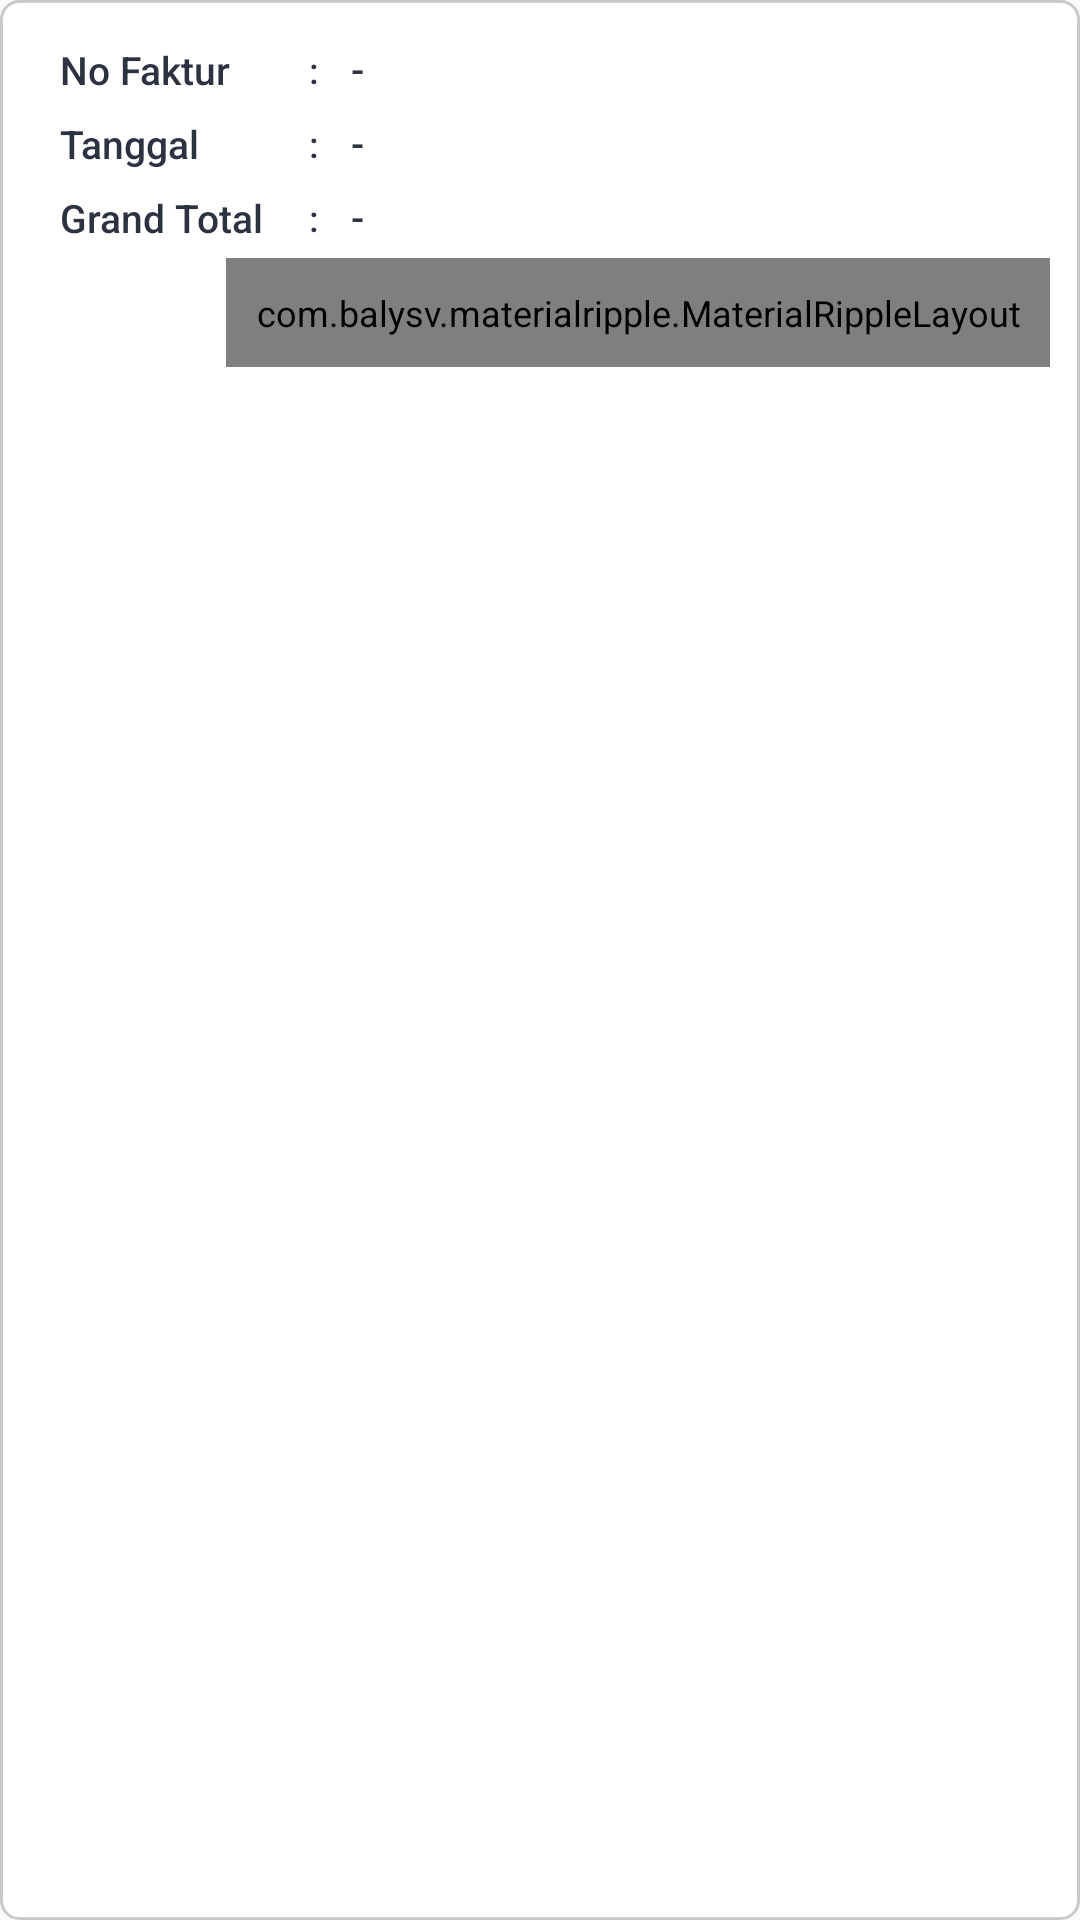

Layout XML and referenced resources for this Android screen:
<!-- AndroidManifest.xml: application theme BaseTheme -->
<!-- res/layout/fragment_riwayat_penjualan_row.xml -->
<?xml version="1.0" encoding="utf-8"?>
<LinearLayout xmlns:android="http://schemas.android.com/apk/res/android"
    xmlns:app="http://schemas.android.com/apk/res-auto"
    android:layout_width="match_parent"
    android:layout_height="wrap_content"
    android:layout_margin="@dimen/spacing_8"
    android:background="@drawable/card_dark"
    android:orientation="vertical">

    <LinearLayout
        android:id="@+id/lyt_parent"
        android:layout_width="match_parent"
        android:layout_height="wrap_content"
        android:clickable="true"
        android:focusable="true"
        android:padding="@dimen/spacing_10"
        android:background="@drawable/button_overlay"
        android:orientation="horizontal">
        <View
            android:layout_width="@dimen/spacing_10"
            android:layout_height="0dp"/>
        <LinearLayout
            android:layout_width="0dp"
            android:layout_weight="1"
            android:layout_height="wrap_content"
            android:orientation="vertical">
            <LinearLayout
                android:layout_width="wrap_content"
                android:layout_height="wrap_content"
                android:layout_marginTop="@dimen/spacing_4"
                android:gravity="center_vertical"
                android:orientation="horizontal">

                <TextView
                    android:layout_width="@dimen/spacing_70"
                    android:layout_height="wrap_content"
                    android:text="No Faktur"
                    android:textSize="@dimen/spacing_13"
                    android:textColor="@color/tx_dark"
                    app:fontFamily="sans-serif-medium" />

                <View
                    android:layout_width="@dimen/spacing_13"
                    android:layout_height="0dp"/>

                <TextView
                    android:layout_width="@dimen/spacing_10"
                    android:layout_height="wrap_content"
                    app:fontFamily="sans-serif-medium"
                    android:textColor="@color/tx_dark"
                    android:text=":"
                    />

                <TextView
                    android:id="@+id/txt_no_faktur"
                    android:layout_width="wrap_content"
                    android:layout_height="wrap_content"
                    android:ellipsize="end"
                    android:layout_marginHorizontal="@dimen/spacing_4"
                    android:maxLines="1"
                    android:paddingBottom="1dp"
                    android:text="-"
                    android:textSize="@dimen/spacing_13"
                    android:textColor="@color/tx_dark"
                    app:fontFamily="sans-serif-medium" />


            </LinearLayout>
            <LinearLayout
                android:layout_width="wrap_content"
                android:layout_height="wrap_content"
                android:layout_marginTop="@dimen/spacing_6"
                android:gravity="center_vertical"
                android:orientation="horizontal">

                <TextView

                    android:layout_width="@dimen/spacing_70"
                    android:layout_height="wrap_content"
                    android:text="Tanggal"
                    android:textSize="@dimen/spacing_13"
                    android:textColor="@color/tx_dark"
                    app:fontFamily="sans-serif-medium" />

                <View
                    android:layout_width="@dimen/spacing_13"
                    android:layout_height="0dp"/>

                <TextView
                    android:layout_width="@dimen/spacing_10"
                    android:layout_height="wrap_content"
                    android:text=":"
                    android:textColor="@color/tx_dark"
                    app:fontFamily="sans-serif-medium"
                    />

                <TextView
                    android:id="@+id/txt_tanggal"
                    android:layout_width="wrap_content"
                    android:layout_height="wrap_content"
                    android:ellipsize="end"
                    android:layout_marginHorizontal="@dimen/spacing_4"
                    android:maxLines="1"
                    android:paddingBottom="1dp"
                    android:text="-"
                    android:textSize="@dimen/spacing_13"
                    android:textColor="@color/tx_dark"
                    app:fontFamily="sans-serif-medium" />



            </LinearLayout>

            <LinearLayout
                android:layout_width="wrap_content"
                android:layout_height="wrap_content"
                android:layout_marginTop="@dimen/spacing_6"
                android:gravity="center_vertical"
                android:orientation="horizontal">

                <TextView

                    android:layout_width="@dimen/spacing_70"
                    android:layout_height="wrap_content"
                    android:text="Grand Total"
                    android:textSize="@dimen/spacing_13"
                    android:textColor="@color/tx_dark"
                    app:fontFamily="sans-serif-medium" />

                <View
                    android:layout_width="@dimen/spacing_13"
                    android:layout_height="0dp"/>

                <TextView
                    android:layout_width="@dimen/spacing_10"
                    android:layout_height="wrap_content"
                    android:text=":"
                    android:textColor="@color/tx_dark"
                    app:fontFamily="sans-serif-medium"
                    />

                <TextView
                    android:id="@+id/txt_grand_total"
                    android:layout_width="wrap_content"
                    android:layout_height="wrap_content"
                    android:ellipsize="end"
                    android:layout_marginHorizontal="@dimen/spacing_4"
                    android:maxLines="1"
                    android:paddingBottom="1dp"
                    android:text="-"
                    android:textSize="@dimen/spacing_13"
                    android:textColor="@color/tx_dark"
                    app:fontFamily="sans-serif-medium" />



            </LinearLayout>
            <LinearLayout
                android:layout_width="match_parent"
                android:layout_height="wrap_content"
                android:layout_marginTop="@dimen/spacing_4"
                android:orientation="horizontal">

                <View
                    android:layout_width="0dp"
                    android:layout_height="0dp"
                    android:layout_weight="1" />
                <com.balysv.materialripple.MaterialRippleLayout
                    android:id="@+id/lyt_detail"
                    style="@style/RippleStyleBlack"
                    android:layout_width="wrap_content"
                    android:layout_height="wrap_content"
                    android:background="@color/primary"
                    android:clickable="true"
                    android:padding="@dimen/spacing_10"
                    android:focusable="true">

                    <TextView
                        android:id="@+id/txt_detail"
                        android:layout_width="wrap_content"
                        android:layout_height="wrap_content"
                        android:layout_gravity="center"
                        android:text="DETAIL"
                        android:textColor="@color/white"
                        android:textSize="@dimen/txt_small"
                        app:fontFamily="@font/custom_font_medium" />

                </com.balysv.materialripple.MaterialRippleLayout>


            </LinearLayout>


            

        </LinearLayout>

    </LinearLayout>

</LinearLayout>
<!-- resources referenced by this layout -->
<resources>
  <color name="primary">#3B7DDD</color>
  <color name="tx_dark">#2C3240</color>
  <color name="white">#FFFFFFFF</color>
  <dimen name="spacing_10">10dp</dimen>
  <dimen name="spacing_13">13dp</dimen>
  <dimen name="spacing_4">4dp</dimen>
  <dimen name="spacing_6">6dp</dimen>
  <dimen name="spacing_70">70dp</dimen>
  <dimen name="spacing_8">8dp</dimen>
  <dimen name="txt_small">12sp</dimen>
  <!-- drawable card_dark (drawable) -->
  <?xml version="1.0" encoding="utf-8"?>
  <shape xmlns:android="http://schemas.android.com/apk/res/android"
      android:shape="rectangle">
      <corners android:radius="6dp" />
      <solid android:color="@color/white" />
      <stroke android:width="1dp" android:color="@color/overlay_dark_20"/>
  </shape>
  <style name="RippleStyleBlack" parent="RippleStyleWhite">
          <item name="mrl_rippleColor">#8096989A</item>
      </style>
  <style name="BaseTheme" parent="Theme.AppCompat.DayNight.NoActionBar">
  
          
          <item name="colorPrimary">@color/primary</item>
          <item name="colorPrimaryDark">@color/primary</item>
          <item name="colorAccent">@color/primary</item>
  
          <item name="colorControlNormal">@color/ic_soft</item>
  
          <item name="windowActionModeOverlay">true</item>
          <item name="android:textSize">12sp</item>
  
          
          <item name="android:statusBarColor" tools:targetApi="l">@color/bg_soft</item>
          <item name="android:navigationBarColor" tools:targetApi="l">@color/bg_soft</item>
          <item name="android:windowLightStatusBar" tools:targetApi="M">true</item>
  
          <item name="buttonStyle">@style/AppTheme.Button</item>
  
      </style>
  <color name="overlay_dark_20">#33000000</color>
  <style name="RippleStyleWhite">
          <item name="mrl_rippleOverlay">true</item>
          <item name="mrl_rippleColor">#80FFFFFF</item>
          <item name="mrl_rippleHover">true</item>
          <item name="mrl_rippleAlpha">0.2</item>
      </style>
  <color name="ic_soft">#BABABB</color>
  <color name="bg_soft">#FDFDFD</color>
  <style name="AppTheme.Button" parent="Widget.AppCompat.Button.Borderless">
          <item name="android:textAllCaps">false</item>
      </style>
</resources>
